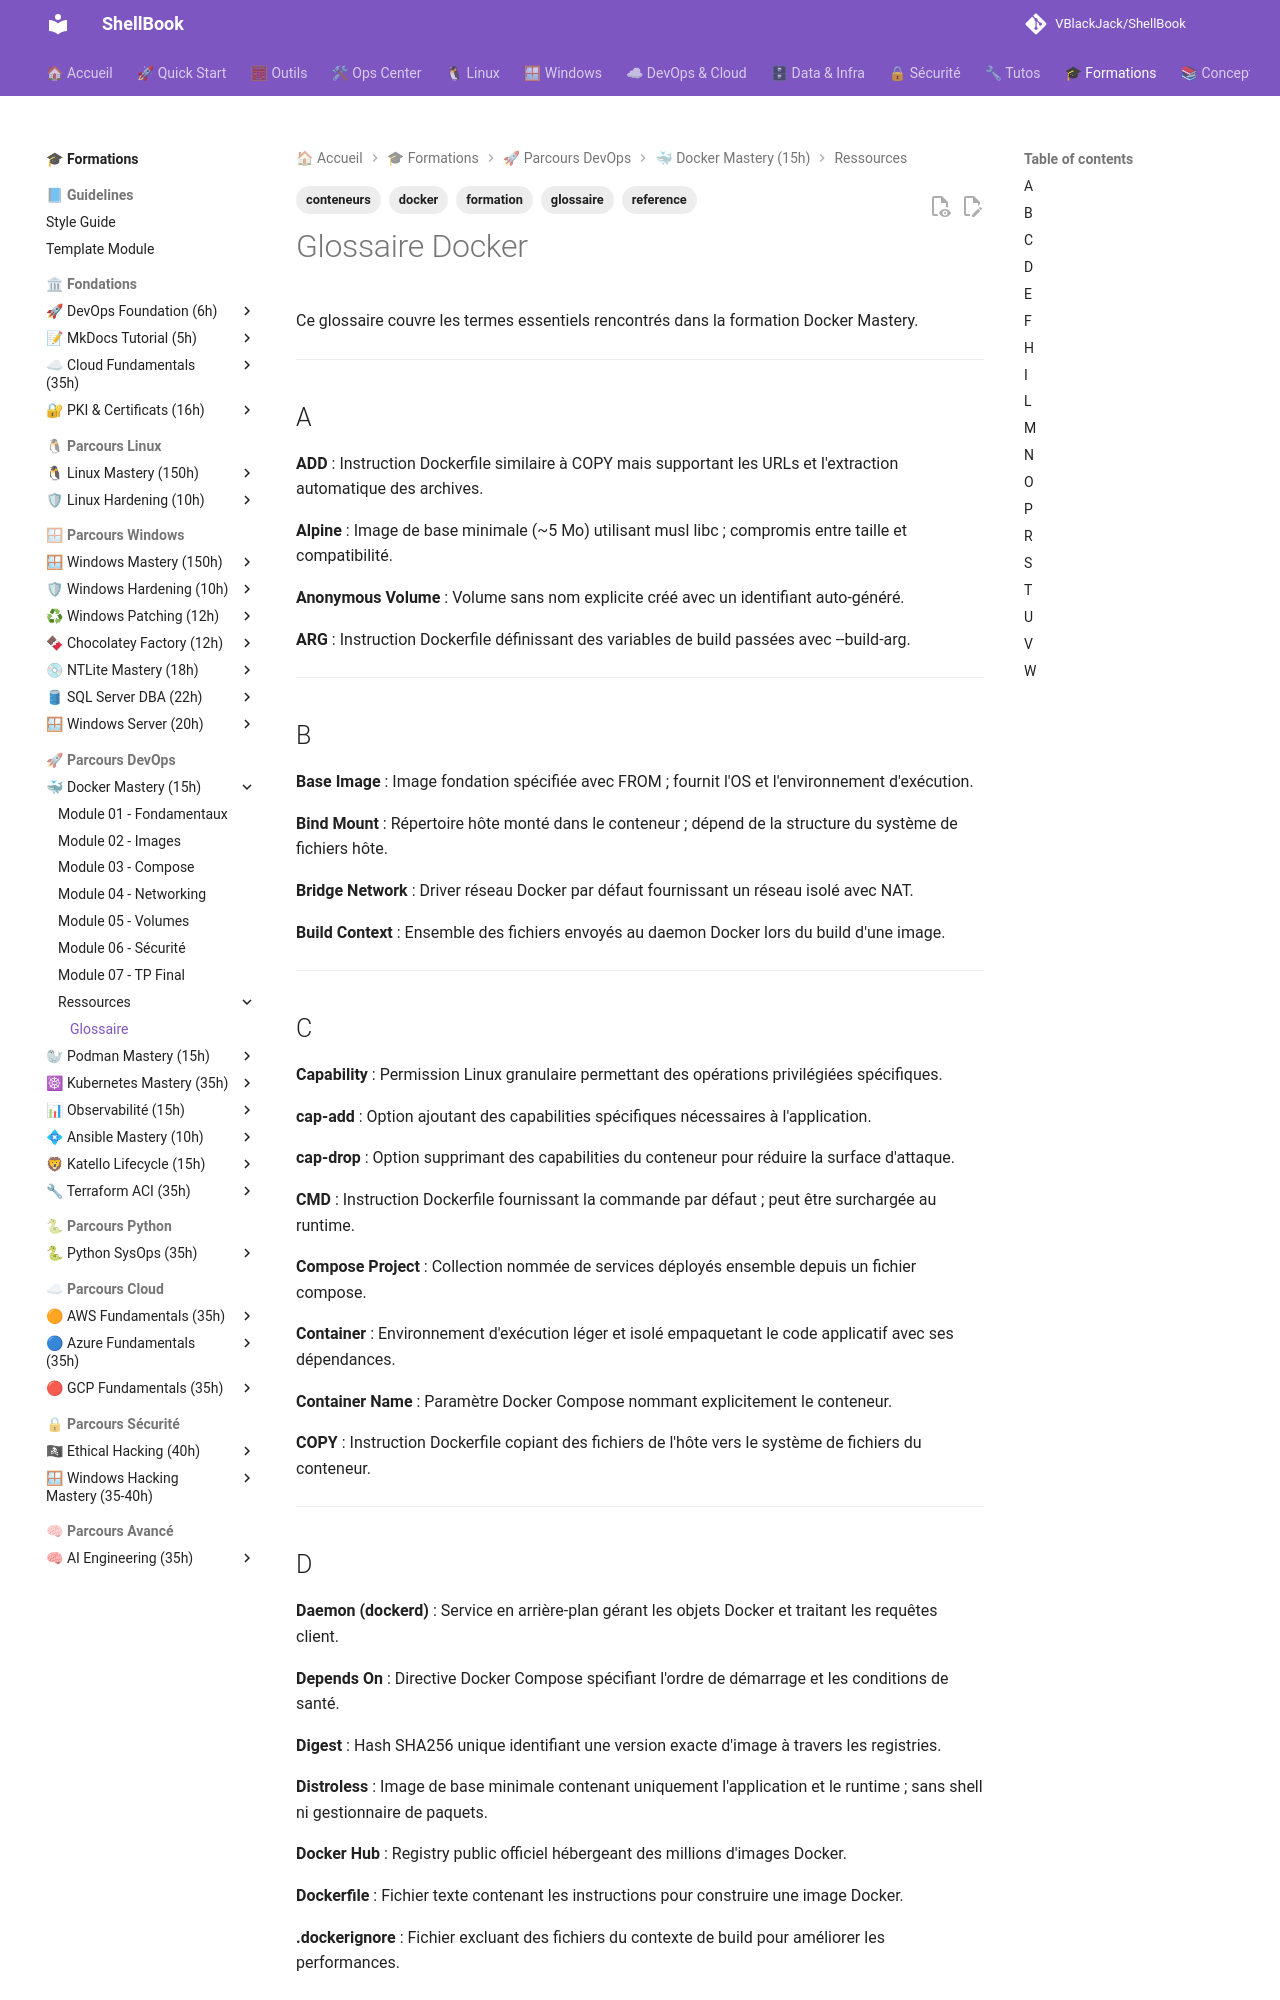

repository: VBlackJack/ShellBook · page: formations/docker-mastery/glossaire/index.html · generator: mkdocs

---
tags:
  - formation
  - docker
  - conteneurs
  - glossaire
  - reference
---

# Glossaire Docker

Ce glossaire couvre les termes essentiels rencontrés dans la formation Docker Mastery.

---

## A

**ADD**
: Instruction Dockerfile similaire à COPY mais supportant les URLs et l'extraction automatique des archives.

**Alpine**
: Image de base minimale (~5 Mo) utilisant musl libc ; compromis entre taille et compatibilité.

**Anonymous Volume**
: Volume sans nom explicite créé avec un identifiant auto-généré.

**ARG**
: Instruction Dockerfile définissant des variables de build passées avec --build-arg.

---

## B

**Base Image**
: Image fondation spécifiée avec FROM ; fournit l'OS et l'environnement d'exécution.

**Bind Mount**
: Répertoire hôte monté dans le conteneur ; dépend de la structure du système de fichiers hôte.

**Bridge Network**
: Driver réseau Docker par défaut fournissant un réseau isolé avec NAT.

**Build Context**
: Ensemble des fichiers envoyés au daemon Docker lors du build d'une image.

---

## C

**Capability**
: Permission Linux granulaire permettant des opérations privilégiées spécifiques.

**cap-add**
: Option ajoutant des capabilities spécifiques nécessaires à l'application.

**cap-drop**
: Option supprimant des capabilities du conteneur pour réduire la surface d'attaque.

**CMD**
: Instruction Dockerfile fournissant la commande par défaut ; peut être surchargée au runtime.

**Compose Project**
: Collection nommée de services déployés ensemble depuis un fichier compose.

**Container**
: Environnement d'exécution léger et isolé empaquetant le code applicatif avec ses dépendances.

**Container Name**
: Paramètre Docker Compose nommant explicitement le conteneur.

**COPY**
: Instruction Dockerfile copiant des fichiers de l'hôte vers le système de fichiers du conteneur.

---
